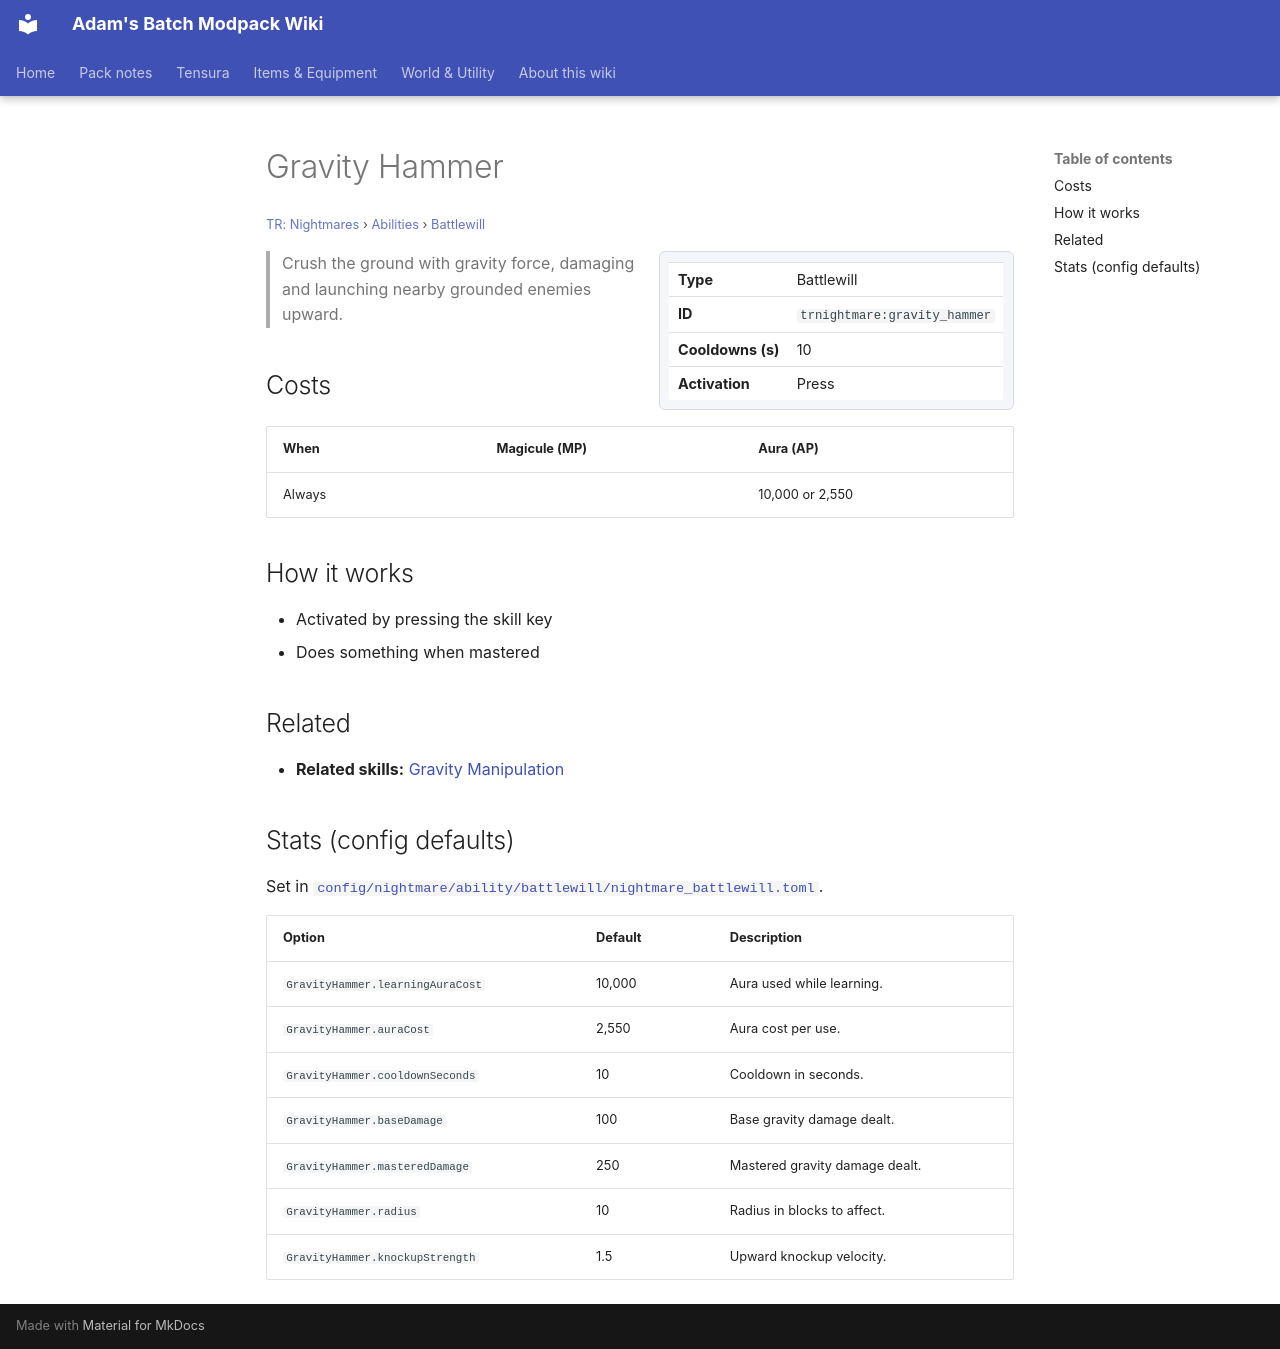

repository: Proteus-Nell/Adams-Batch-MC-Modpack-Wiki · page: tr-nightmares/abilities/battlewill/gravity-hammer/index.html · generator: mkdocs

# Gravity Hammer

<small>[TR: Nightmares](../../index.md) &rsaquo; [Abilities](../index.md) &rsaquo; [Battlewill](index.md)</small>

<div class="infobox" markdown>

| | |
|---|---|
| **Type** | Battlewill |
| **ID** | `trnightmare:gravity_hammer` |
| **Cooldowns (s)** | 10 |
| **Activation** | Press |

</div>

> Crush the ground with gravity force, damaging and launching nearby grounded enemies upward.

## Costs

| When | Magicule (MP) | Aura (AP) |
|---|---|---|
| Always |  | 10,000 or 2,550 |

## How it works

- Activated by pressing the skill key
- Does something when mastered

## Related

- **Related skills:** [Gravity Manipulation](../../../tensura-reincarnated/abilities/extra-skills/gravity-manipulation.md)

## Stats (config defaults)

Set in [`config/nightmare/ability/battlewill/nightmare_battlewill.toml`](../../configs/config-nightmare-ability-battlewill-nightmare-battlewill.md).

| Option | Default | Description |
|---|---|---|
| `GravityHammer.learningAuraCost` | 10,000 | Aura used while learning. |
| `GravityHammer.auraCost` | 2,550 | Aura cost per use. |
| `GravityHammer.cooldownSeconds` | 10 | Cooldown in seconds. |
| `GravityHammer.baseDamage` | 100 | Base gravity damage dealt. |
| `GravityHammer.masteredDamage` | 250 | Mastered gravity damage dealt. |
| `GravityHammer.radius` | 10 | Radius in blocks to affect. |
| `GravityHammer.knockupStrength` | 1.5 | Upward knockup velocity. |
